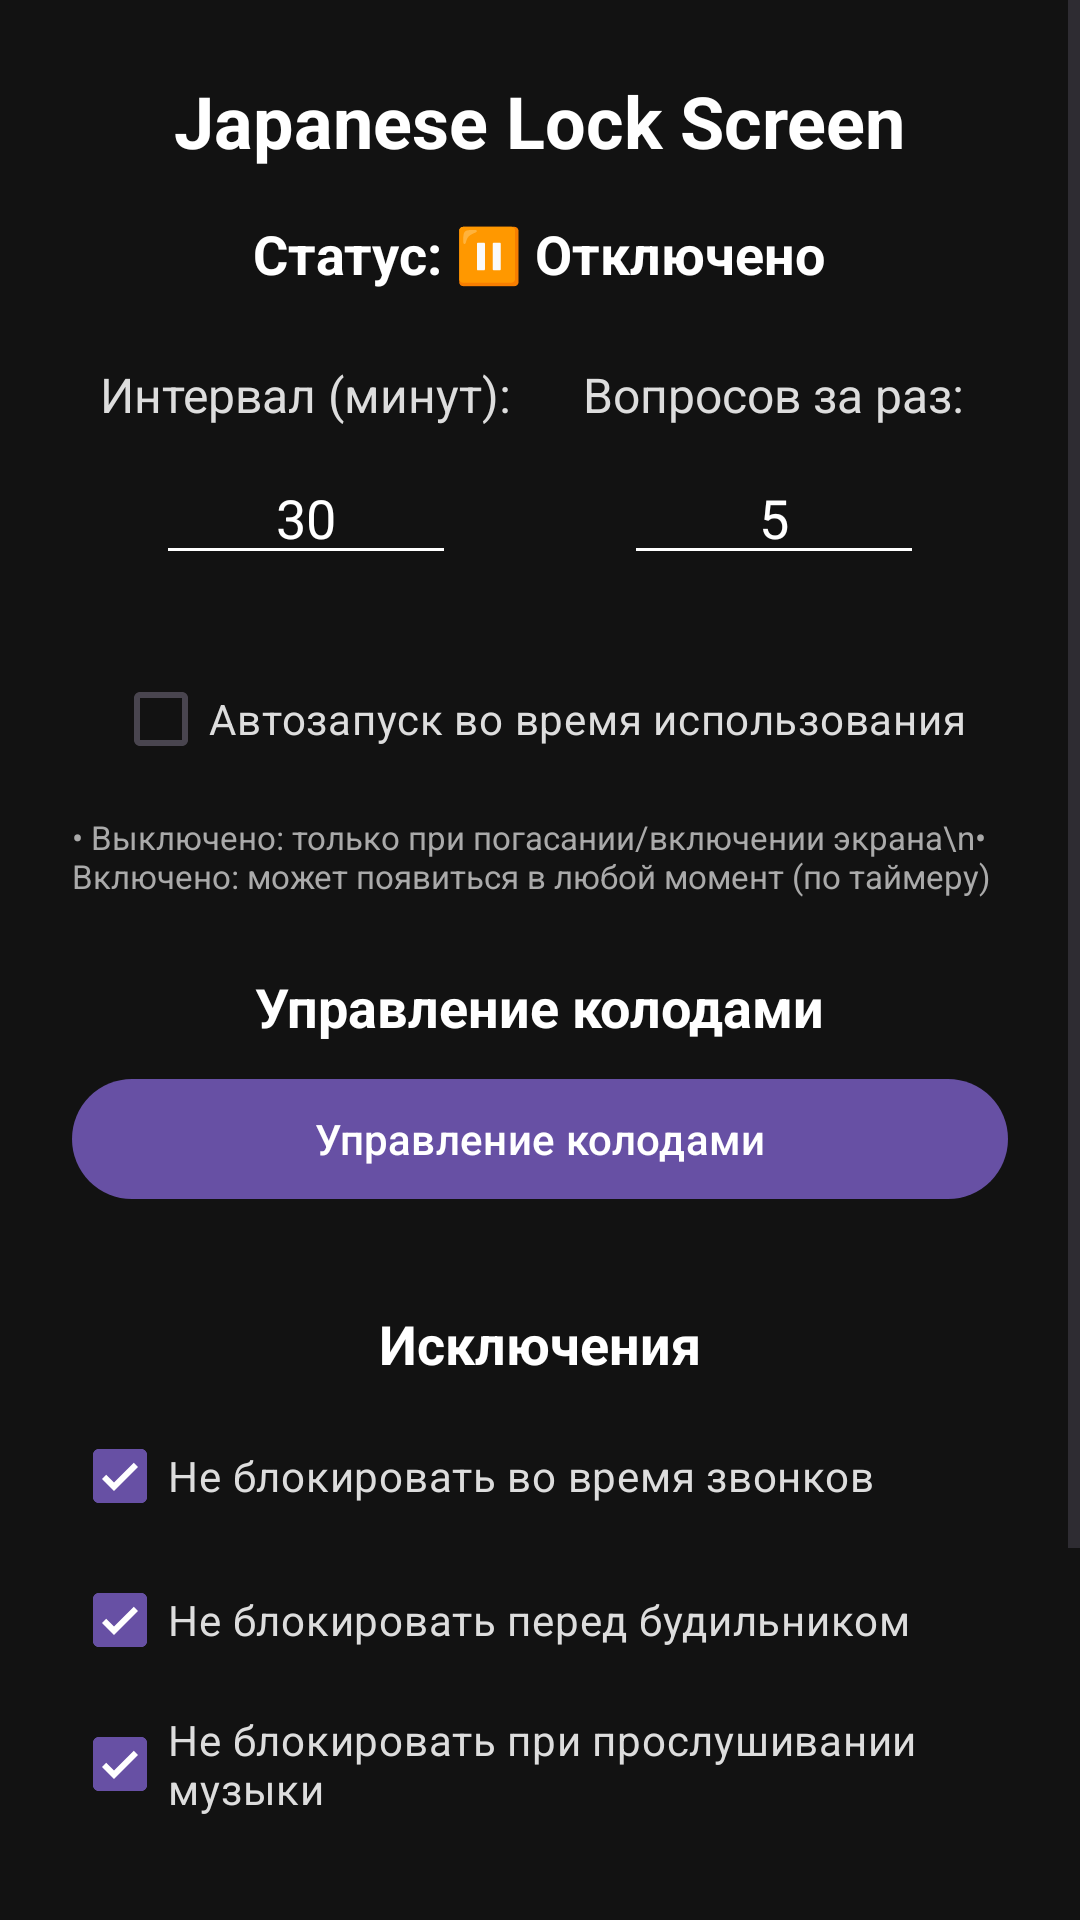

Android layout source for this screen:
<!-- AndroidManifest.xml: application theme Theme.JapaneseLock -->
<!-- res/layout/activity_main.xml -->
<?xml version="1.0" encoding="utf-8"?>
<ScrollView xmlns:android="http://schemas.android.com/apk/res/android"
    android:layout_width="match_parent"
    android:layout_height="match_parent"
    xmlns:tools="http://schemas.android.com/tools"
    android:fillViewport="true"
    android:background="#121212">

    <LinearLayout
        android:layout_width="match_parent"
        android:layout_height="wrap_content"
        android:orientation="vertical"
        android:padding="24dp"
        android:gravity="center_horizontal">

        <TextView
            android:layout_width="wrap_content"
            android:layout_height="wrap_content"
            android:text="Japanese Lock Screen"
            android:textSize="24sp"
            android:textStyle="bold"
            android:layout_marginBottom="16dp"
            android:textColor="#FFFFFF"/>

        <TextView
            android:id="@+id/statusText"
            android:layout_width="wrap_content"
            android:layout_height="wrap_content"
            android:text="Статус: ⏸️ Отключено"
            android:textSize="18sp"
            android:textStyle="bold"
            android:layout_marginBottom="24dp"
            android:textColor="#FFFFFF"/>

        <TextView
            android:id="@+id/nextLaunchText"
            android:layout_width="wrap_content"
            android:layout_height="wrap_content"
            android:text="⏰ Следующий запуск: --:--"
            android:textSize="16sp"
            android:textStyle="bold"
            android:textColor="@android:color/holo_blue_light"
            android:layout_marginBottom="24dp"
            android:visibility="gone"/>

        <LinearLayout
            android:layout_width="match_parent"
            android:layout_height="wrap_content"
            android:orientation="horizontal"
            android:gravity="center_vertical"
            android:layout_marginBottom="24dp">

            <LinearLayout
                android:layout_width="0dp"
                android:layout_weight="1"
                android:layout_height="wrap_content"
                android:orientation="vertical"
                android:gravity="center">
                <TextView
                    android:layout_width="wrap_content"
                    android:layout_height="wrap_content"
                    android:text="Интервал (минут):"
                    android:textSize="16sp"
                    android:layout_marginBottom="8dp"
                    android:textColor="#DDDDDD"/>

                <EditText
                    android:id="@+id/intervalInput"
                    android:layout_width="100dp"
                    android:layout_height="wrap_content"
                    android:inputType="number"
                    android:text="30"
                    android:gravity="center"
                    android:textColor="#FFFFFF"
                    android:backgroundTint="#FFFFFF" />
            </LinearLayout>

            <LinearLayout
                android:layout_width="0dp"
                android:layout_weight="1"
                android:layout_height="wrap_content"
                android:orientation="vertical"
                android:gravity="center">
                <TextView
                    android:layout_width="wrap_content"
                    android:layout_height="wrap_content"
                    android:text="Вопросов за раз:"
                    android:textSize="16sp"
                    android:layout_marginBottom="8dp"
                    android:textColor="#DDDDDD"/>

                <EditText
                    android:id="@+id/countInput"
                    android:layout_width="100dp"
                    android:layout_height="wrap_content"
                    android:inputType="number"
                    android:text="5"
                    android:gravity="center"
                    android:textColor="#FFFFFF"
                    android:backgroundTint="#FFFFFF" />
            </LinearLayout>
        </LinearLayout>


        <CheckBox
            android:id="@+id/autoLaunchCheckbox"
            android:layout_width="wrap_content"
            android:layout_height="wrap_content"
            android:text="Автозапуск во время использования"
            android:textSize="14sp"
            android:layout_marginBottom="8dp"
            android:textColor="#DDDDDD"/>

        <TextView
            android:layout_width="match_parent"
            android:layout_height="wrap_content"
            android:text="• Выключено: только при погасании/включении экрана\n• Включено: может появиться в любой момент (по таймеру)"
            android:textSize="11sp"
            android:textColor="@android:color/darker_gray"
            android:layout_marginBottom="24dp"/>

        <TextView
            android:layout_width="wrap_content"
            android:layout_height="wrap_content"
            android:text="Управление колодами"
            android:textSize="18sp"
            android:textStyle="bold"
            android:layout_marginBottom="8dp"
            android:textColor="#FFFFFF"/>

        <Button
            android:id="@+id/manageDecksButton"
            android:layout_width="match_parent"
            android:layout_height="wrap_content"
            android:text="Управление колодами"
            android:layout_marginBottom="16dp"
            />

        <TextView
            android:layout_width="wrap_content"
            android:layout_height="wrap_content"
            android:text="Исключения"
            android:textSize="18sp"
            android:textStyle="bold"
            android:layout_marginTop="16dp"
            android:layout_marginBottom="8dp"
            android:textColor="#FFFFFF"/>

        <CheckBox
            android:id="@+id/checkExcludeCalls"
            android:layout_width="match_parent"
            android:layout_height="wrap_content"
            android:text="Не блокировать во время звонков"
            android:checked="true"
            android:textColor="#DDDDDD"/>

        <CheckBox
            android:id="@+id/checkExcludeAlarms"
            android:layout_width="match_parent"
            android:layout_height="wrap_content"
            android:text="Не блокировать перед будильником"
            android:checked="true"
            android:textColor="#DDDDDD"/>

        <CheckBox
            android:id="@+id/checkExcludeMusic"
            android:layout_width="match_parent"
            android:layout_height="wrap_content"
            android:text="Не блокировать при прослушивании музыки"
            android:checked="true"
            android:textColor="#DDDDDD"
            android:layout_marginBottom="16dp"/>

        <CheckBox
            android:id="@+id/checkBreakTime"
            android:layout_width="match_parent"
            android:layout_height="wrap_content"
            android:text="Перерыв (экран не блокируется)"
            android:textColor="#DDDDDD"/>

        <LinearLayout
            android:id="@+id/layoutBreakTime"
            android:layout_width="match_parent"
            android:layout_height="wrap_content"
            android:orientation="horizontal"
            android:gravity="center_vertical"
            android:visibility="gone"
            android:layout_marginBottom="24dp">

            <TextView
                android:layout_width="wrap_content"
                android:layout_height="wrap_content"
                android:text="C"
                android:textColor="#DDDDDD"
                android:layout_marginEnd="8dp"/>

            <EditText
                android:id="@+id/editBreakStart"
                android:layout_width="0dp"
                android:layout_weight="1"
                android:layout_height="wrap_content"
                android:hint="22:00"
                android:inputType="time"
                android:text="22:00"
                android:textColor="#FFFFFF"
                android:backgroundTint="#FFFFFF" />

            <TextView
                android:layout_width="wrap_content"
                android:layout_height="wrap_content"
                android:text="До"
                android:textColor="#DDDDDD"
                android:layout_marginStart="16dp"
                android:layout_marginEnd="8dp"/>

            <EditText
                android:id="@+id/editBreakEnd"
                android:layout_width="0dp"
                android:layout_weight="1"
                android:layout_height="wrap_content"
                android:hint="06:00"
                android:inputType="time"
                android:text="06:00"
                android:textColor="#FFFFFF"
                android:backgroundTint="#FFFFFF" />
        </LinearLayout>


        <LinearLayout
            android:layout_width="wrap_content"
            android:layout_height="wrap_content"
            android:orientation="horizontal">

            <Button
                android:id="@+id/enableButton"
                android:layout_width="wrap_content"
                android:layout_height="wrap_content"
                android:text="Включить"
                android:textSize="16sp"
                android:padding="16dp"
                android:layout_marginEnd="8dp"
                android:backgroundTint="@android:color/holo_green_dark"/>

            <Button
                android:id="@+id/updateButton"
                android:layout_width="wrap_content"
                android:layout_height="wrap_content"
                android:text="Обновить"
                android:textSize="16sp"
                android:padding="16dp"
                android:backgroundTint="@android:color/holo_blue_dark"/>
        </LinearLayout>

        <Button
            android:id="@+id/disableButton"
            android:layout_width="wrap_content"
            android:layout_height="wrap_content"
            android:text="Отключить блокировку"
            android:textSize="16sp"
            android:padding="16dp"
            android:layout_marginTop="8dp"
            android:visibility="gone"
            android:backgroundTint="@android:color/holo_red_dark"/>

        <TextView
            android:layout_width="wrap_content"
            android:layout_height="wrap_content"
            android:text="Пароль для разблокировки: pass (3 раза в день)"
            android:textSize="12sp"
            android:layout_marginTop="16dp"
            android:textStyle="italic"
            android:textColor="#888888"/>

    </LinearLayout>
</ScrollView>
<!-- resources referenced by this layout -->
<resources>
  <style name="Theme.JapaneseLock" parent="Base.Theme.JapaneseLock" />
  <style name="Base.Theme.JapaneseLock" parent="Theme.Material3.DayNight.NoActionBar">
      </style>
</resources>
